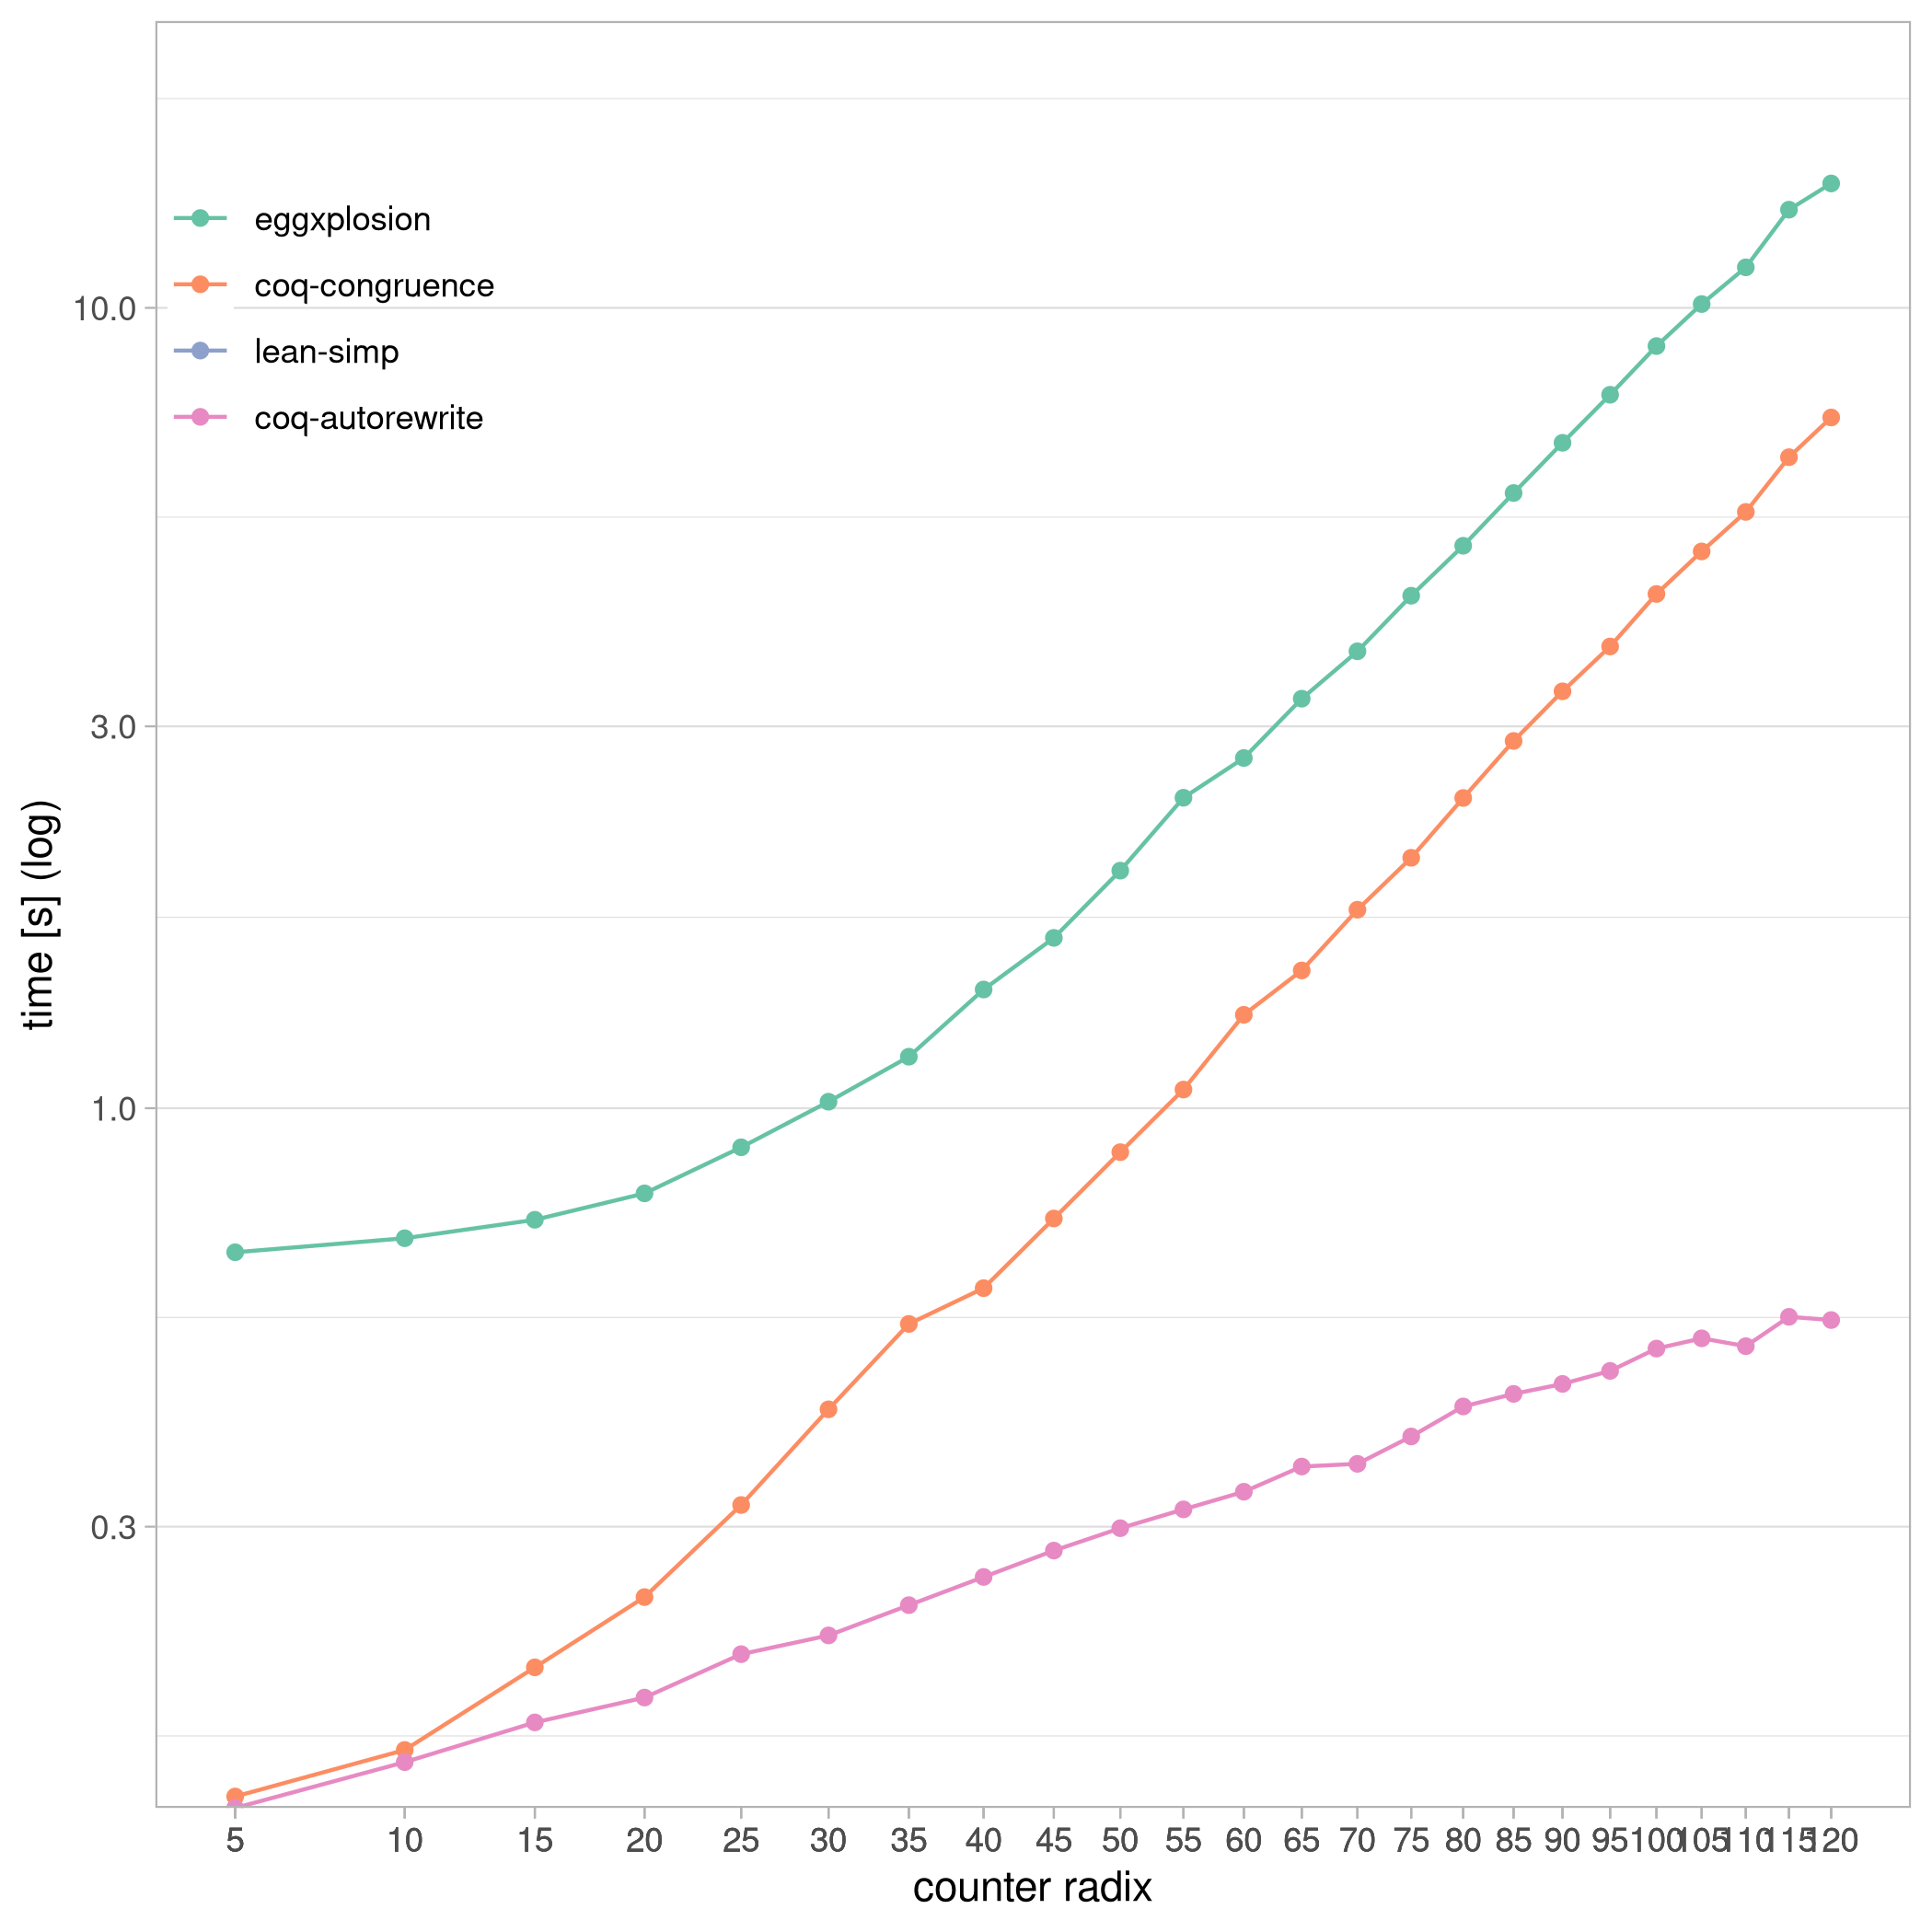

Data behind this chart, as committed beside it:
tool, problemsize, time
lean-egg, 5, 0.6607
lean-simp, 5, ERR
coq-congruence, 5, 0.138
coq-autorewrite, 5, 0.1336
lean-egg, 10, 0.6879
coq-congruence, 10, 0.1578
coq-autorewrite, 10, 0.1524
lean-egg, 15, 0.7254
coq-congruence, 15, 0.2002
coq-autorewrite, 15, 0.1708
lean-egg, 20, 0.7826
coq-congruence, 20, 0.245
coq-autorewrite, 20, 0.1835
lean-egg, 25, 0.8936
coq-congruence, 25, 0.3193
coq-autorewrite, 25, 0.2079
lean-egg, 30, 1.019
coq-congruence, 30, 0.4205
coq-autorewrite, 30, 0.2194
lean-egg, 35, 1.16
coq-congruence, 35, 0.5376
coq-autorewrite, 35, 0.2394
lean-egg, 40, 1.407
coq-congruence, 40, 0.5959
coq-autorewrite, 40, 0.2596
lean-egg, 45, 1.632
coq-congruence, 45, 0.7281
coq-autorewrite, 45, 0.2801
lean-egg, 50, 1.981
coq-congruence, 50, 0.8811
coq-autorewrite, 50, 0.2987
lean-egg, 55, 2.443
coq-congruence, 55, 1.055
coq-autorewrite, 55, 0.3153
lean-egg, 60, 2.739
coq-congruence, 60, 1.308
coq-autorewrite, 60, 0.3317
lean-egg, 65, 3.248
coq-congruence, 65, 1.486
coq-autorewrite, 65, 0.3567
lean-egg, 70, 3.723
coq-congruence, 70, 1.77
coq-autorewrite, 70, 0.3595
lean-egg, 75, 4.368
coq-congruence, 75, 2.055
coq-autorewrite, 75, 0.3889
lean-egg, 80, 5.044
coq-congruence, 80, 2.441
coq-autorewrite, 80, 0.424
lean-egg, 85, 5.87
coq-congruence, 85, 2.876
coq-autorewrite, 85, 0.4396
lean-egg, 90, 6.783
coq-congruence, 90, 3.318
coq-autorewrite, 90, 0.4524
lean-egg, 95, 7.788
coq-congruence, 95, 3.775
coq-autorewrite, 95, 0.4696
lean-egg, 100, 8.959
coq-congruence, 100, 4.391
... 13 more rows
